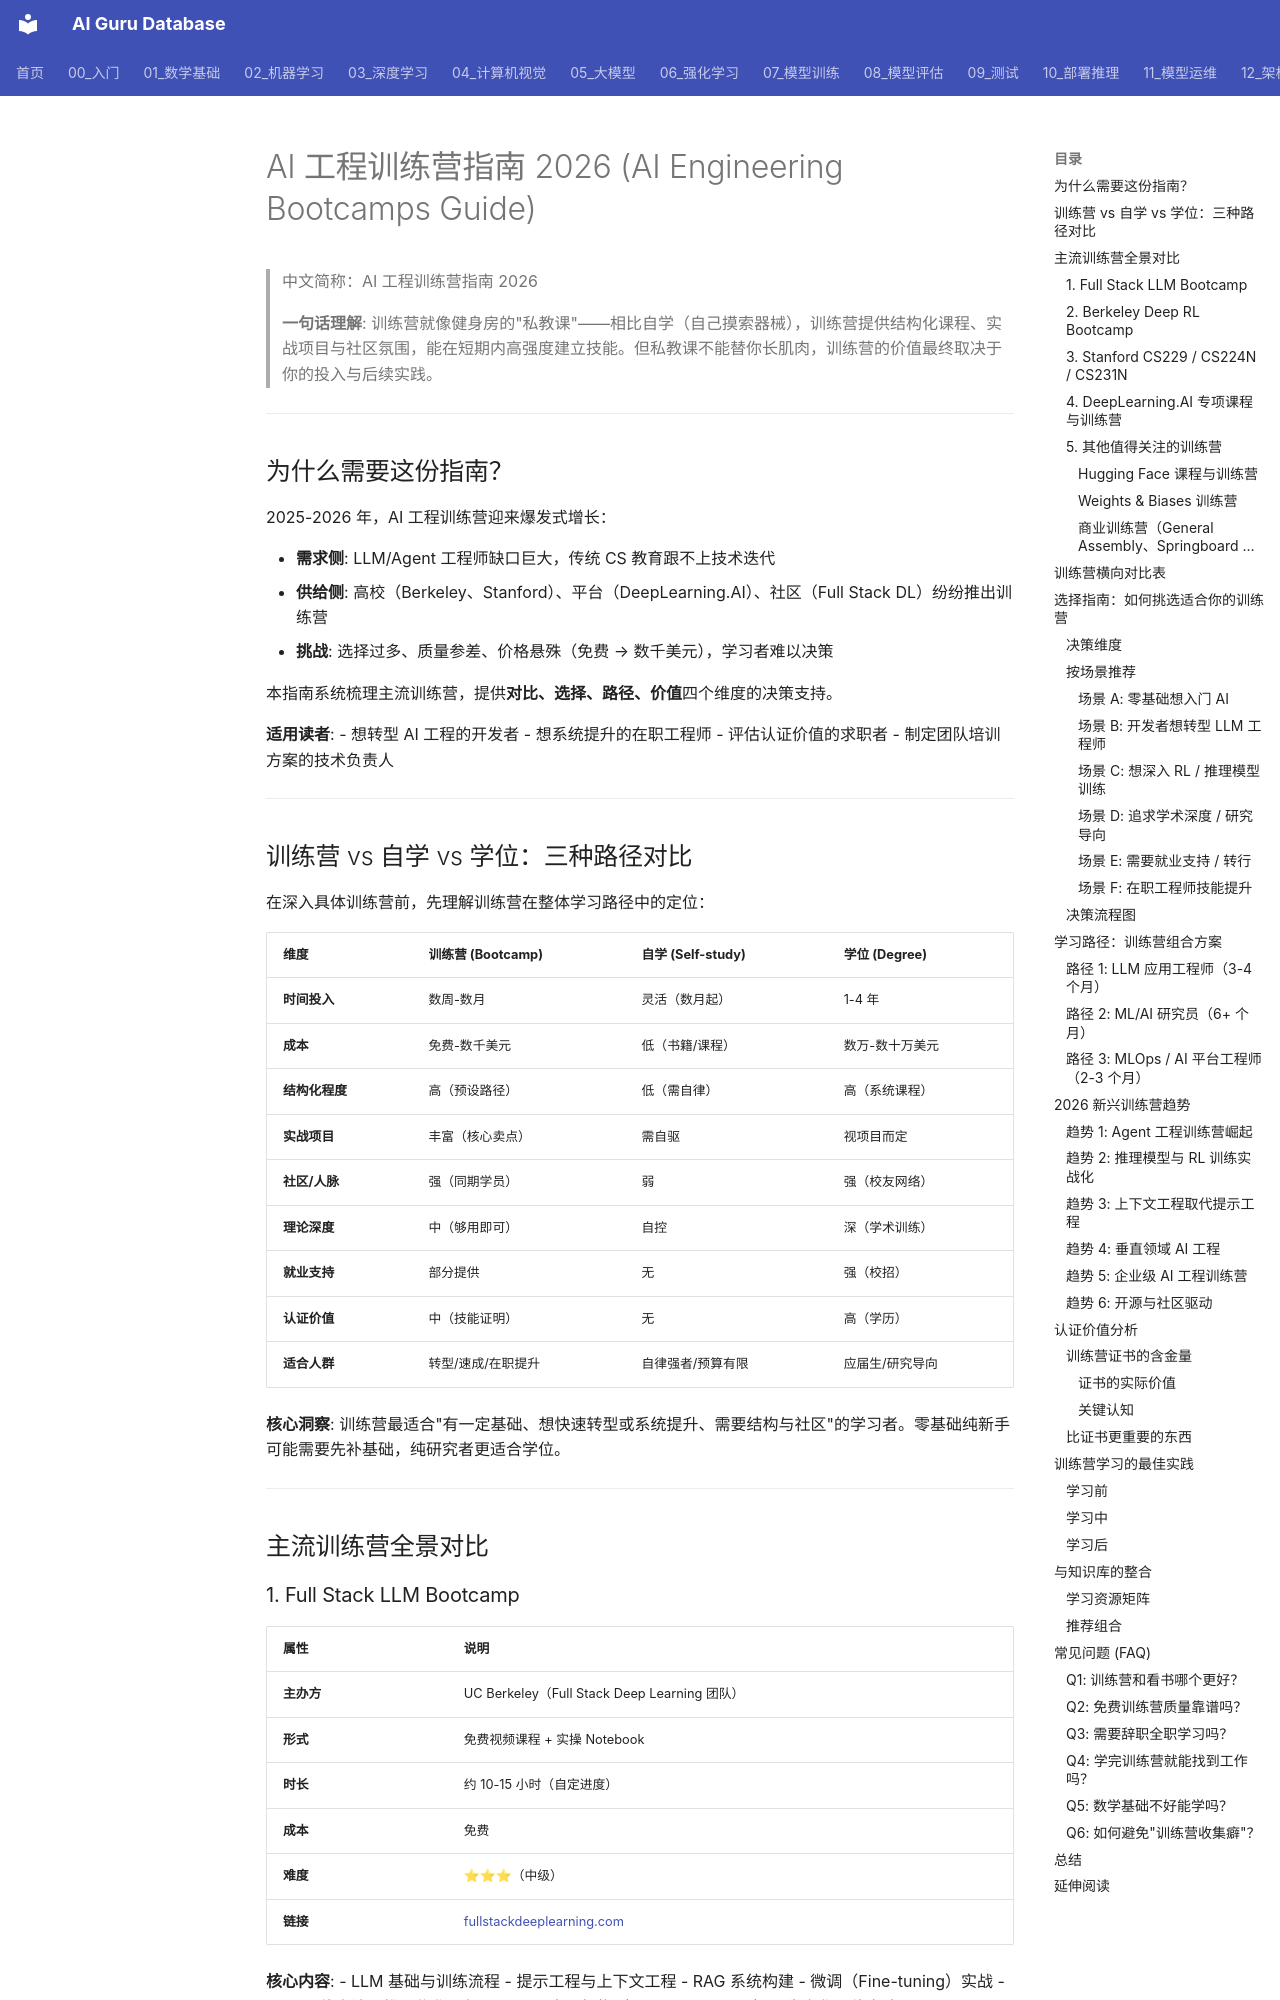

repository: ai-guru-global/ai-guru-database · page: 90_学习/04_实践指南/01_AI工程训练营2026/index.html · generator: mkdocs

---
title: "AI 工程训练营指南 2026"
category: 90-learn-guides
tags: [bootcamp, learning-resource, career, certification, ai-engineering, llm, deep-rl]
summary: "2026 年 AI 工程训练营全景指南：Full Stack LLM Bootcamp、Berkeley Deep RL、Stanford CS229、DeepLearning.AI 等主流训练营对比、选择指南、学习路径、2026 新兴训练营与认证价值分析。"
created: 2026-07-11
updated: 2026-07-11
tier: supporting
aliases:
  - "AI Engineering Bootcamps 2026"
  - "ai engineering bootcamps 2026"
  - "AI Bootcamps"
  - "训练营指南"
sources:
  - "https://fullstackdeeplearning.com/llm-bootcamp/"
  - "https://www.deeplearning.ai/"
  - "https://cs229.stanford.edu/"

name_zh: "AI 工程训练营指南 2026"
---
# AI 工程训练营指南 2026 (AI Engineering Bootcamps Guide)

> 中文简称：AI 工程训练营指南 2026

> **一句话理解**: 训练营就像健身房的"私教课"——相比自学（自己摸索器械），训练营提供结构化课程、实战项目与社区氛围，能在短期内高强度建立技能。但私教课不能替你长肌肉，训练营的价值最终取决于你的投入与后续实践。

---

## 为什么需要这份指南？

2025-2026 年，AI 工程训练营迎来爆发式增长：

- **需求侧**: LLM/Agent 工程师缺口巨大，传统 CS 教育跟不上技术迭代
- **供给侧**: 高校（Berkeley、Stanford）、平台（DeepLearning.AI）、社区（Full Stack DL）纷纷推出训练营
- **挑战**: 选择过多、质量参差、价格悬殊（免费 → 数千美元），学习者难以决策

本指南系统梳理主流训练营，提供**对比、选择、路径、价值**四个维度的决策支持。

**适用读者**:
- 想转型 AI 工程的开发者
- 想系统提升的在职工程师
- 评估认证价值的求职者
- 制定团队培训方案的技术负责人

---

## 训练营 vs 自学 vs 学位：三种路径对比

在深入具体训练营前，先理解训练营在整体学习路径中的定位：

| 维度 | 训练营 (Bootcamp) | 自学 (Self-study) | 学位 (Degree) |
|------|------------------|-------------------|---------------|
| **时间投入** | 数周-数月 | 灵活（数月起） | 1-4 年 |
| **成本** | 免费-数千美元 | 低（书籍/课程） | 数万-数十万美元 |
| **结构化程度** | 高（预设路径） | 低（需自律） | 高（系统课程） |
| **实战项目** | 丰富（核心卖点） | 需自驱 | 视项目而定 |
| **社区/人脉** | 强（同期学员） | 弱 | 强（校友网络） |
| **理论深度** | 中（够用即可） | 自控 | 深（学术训练） |
| **就业支持** | 部分提供 | 无 | 强（校招） |
| **认证价值** | 中（技能证明） | 无 | 高（学历） |
| **适合人群** | 转型/速成/在职提升 | 自律强者/预算有限 | 应届生/研究导向 |

**核心洞察**: 训练营最适合"有一定基础、想快速转型或系统提升、需要结构与社区"的学习者。零基础纯新手可能需要先补基础，纯研究者更适合学位。

---

## 主流训练营全景对比
